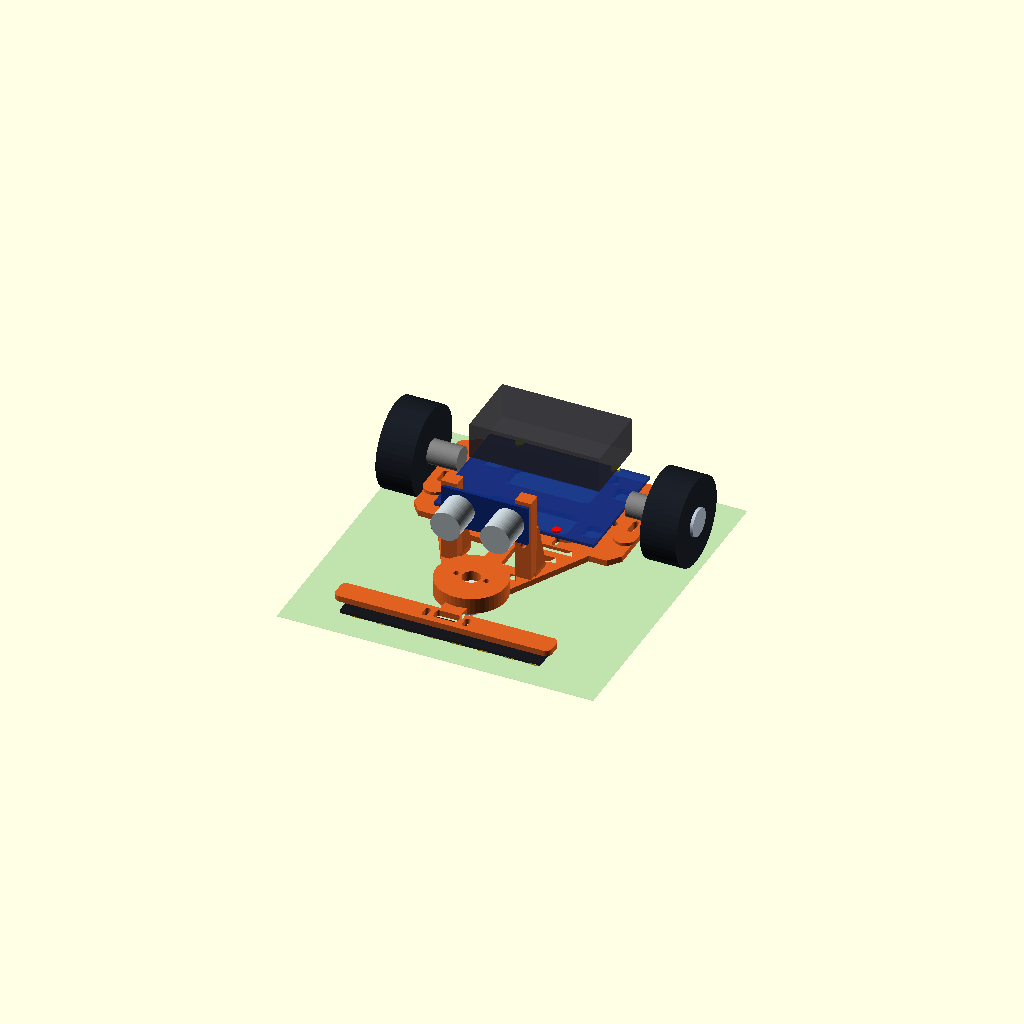
Cell 1: rendered with the file's own defaults.
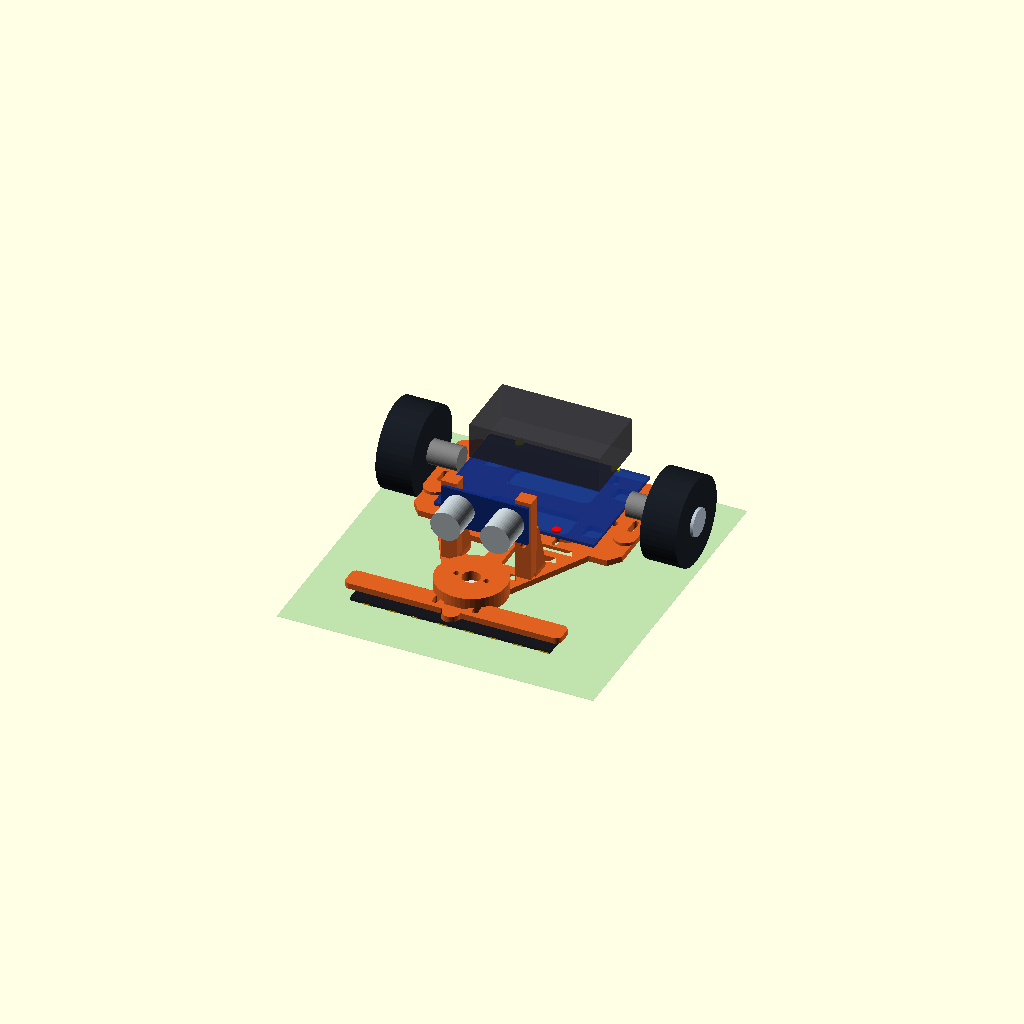
Cell 2: FRONT_SENSOR_Y = -57 (everything else at default).
One fixed orthographic camera (rotation 55°, 0°, 25°; colour scheme Cornfield) for every cell.
Source of the model, cad/F_Maze_V5_2_HCSR04/F_Maze_V5_2_CAD_KiemTra_HCSR04.scad:
/*
 F-MAZE Y-ONEPIECE CHASSIS V5.2 - HC-SR04 43x20x17 / PCB 40 FRONT 48 REAR
 Unit: millimeter.  Print frame as ONE continuous part.
 User confirmed: PCB 80x60, line sensor approx 100mm, sensor hole spacing 20mm,
 M2.5x16 for board where compatible, two 44mm wheels.
 Unverified: absolute PCB hole offsets from PCB edges, metal bracket to axle reference, HC-SR04 mounting pitch, ball caster full footprint, battery mass. Slots are ADJUSTMENT FEATURES, not guarantee of fit.
 Coordinate system: X left-right; -Y front; +Z up. Frame bottom Z=0.
 WARNING: assembled demo only visualizes approximate component bounding envelopes.
 V5.2 update: 43x20x17mm HC-SR04 visual envelope, actual mounting pitch NOT measured.
 Actual caster mounting boss cut fixed so the inset is no longer filled by the baseplate.
 This is fit-check CAD, NOT approved for production printing.
*/
// F-Maze V5.1: PCB FRONT near line sensor = 40mm, PCB REAR near motor tail = 48mm; between rows 55mm. N20 bracket 17mm; caster 15mm.
// CAUTION: approximate envelopes for components; exact holes and weight distribution UNVERIFIED.
// In OpenSCAD: Window > Customizer, select Assembly or Frame, press F5 to preview.
$fn=48;

/* [01 - Hien thi] */
MODE="assembly"; // [assembly:Mockup lap linh kien,frame:Chi khung de in,top2d:Hinh chieu tren,side2d:Hinh chieu ngang]

/* [02 - Kich thuoc khung mm] */
FRAME_T=3; // [2:0.5:5]
REAR_HALF_W=52; // [46:1:55] // NEW rear width = 104mm, 12mm wider than V4.1
REAR_FRONT_Y=3;
REAR_BACK_Y=66; // [60:1:75]
FRONT_SENSOR_Y=-68; // [-75:1:-57]
FRONT_BAR_W=108; // [100:1:120]
FRONT_BAR_DEPTH=11; // [8:1:16]

/* [03 - 8 mat do line] */
SENSOR_HOLE_CC=20; // [18:0.5:22] // Do thuc te 20mm tam-tam
SENSOR_HOLE_D=2.8; // [2.5:0.1:3.5] // Xac nhan duong kinh lo
SENSOR_SLOT_TRAVEL=3.2;

/* [04 - 4 lo bo PID Nano mm] */
PCB_FRONT_CC=40; // [35:0.5:55] // 2 lo PHIA CAM BIEN LINE = 40mm (DO DA XAC NHAN)
PCB_REAR_CC=48; // [40:0.5:60] // 2 lo PHIA DUOI XE GAN MOTOR = 48mm (DO DA XAC NHAN)
PCB_ROW_CC=55; // [45:0.5:57] // DA DO: khoang cach TAM giua 2 hang PCB
PCB_HOLES_CENTER_Y=34.5; // [28:0.5:38] // vi tri board tren KHUNG la tam CHON, chua do mep tren
PCB_HOLE_DIAMETER=2.8; // [2.5:0.1:3.5] // Lo xuyen de thu M2.5
PCB_HOLE_SLOT_TRAVEL=1.5; // [0:0.5:4] // Nua do dai truot theo truc Y

/* [05 - Ga motor N20] */
MOTOR_HOLE_CC=17; // [15:0.5:20] // DA DO: khoang cach hai lo tren ga kim loai
MOTOR_MOUNT_X=47.5; // [42:0.5:51] // NEW +7mm each side, bracket hole spacing still unverified
MOTOR_MOUNT_Y=39; // [23:1:53]
MOTOR_SLOT_D=2.8; // [2.5:0.1:3.5]
WHEEL_CENTER_X=66; // [60:0.5:68] // RIM envelope: (66+9)*2=150mm for 18mm wheel width

/* [06 - Bi do Hshop 3PI, gan o duoi gan cam bien] */
CASTER_Y=-41; // [-46:1:-32] // gan dau xe, cach cam bien ~27mm
CASTER_HOLE_CC=15; // [13:0.5:18]
CASTER_RECESS_D=23.6; // [22.2:0.2:26] // lo lap thu duong kinh, su dung recess ma KHONG ep vo ABS
CASTER_RECESS_DEPTH=3; // [1:0.5:5] // chua chac: neu flange an sau 3mm, 15-3=12mm

/* [07 - HC SR04: user-supplied outer size, hole pitch still unmeasured] */
SR04_BOARD_WIDTH=43; // user: horizontal width mm
SR04_BOARD_HEIGHT=20; // user: board vertical height mm
SR04_MODULE_DEPTH=17; // user: total depth mm incl transducers
SR04_POST_X=18.5; // [16:0.5:20] DEFAULT ONLY: assumed 37mm post-to-post, board-hole spacing NOT VERIFIED
SR04_POST_Y=-22; // [-34:1:-13]
SR04_POST_TOP=45; // [35:1:55]
SR04_SLOT_LOW=21;
SR04_SLOT_HIGH=40;
SR04_SLOT_D=2.8;

/* [08 - Linh kien hien thi mau, CHI UOC LUONG] */
PCB_CENTER_Y=34.5; // [25:1:48]
PCB_BOTTOM_Z=7; // [4:1:14]
BATTERY_CENTER_Y=44; // [24:1:56] // CHUA XAC NHAN vi tri pin tren khung
BATTERY_BOTTOM_Z=22; // [16:1:35] // chieu cao lap thu, khong duoc coi la da phan tich va cham PCB
BATTERY_LEN=65; // [60:1:70] // user measured
BATTERY_W=35; // [30:1:42] // user measured
BATTERY_H=18; // [14:1:25] // user measured

/* [09 - Do cao] */
UNDERFRAME_GAP=12; // [9:0.5:15] // khoang cach mat duoi khung toi san, user measured from previous chassis
WHEEL_DIAMETER=44; // [40:1:46]
MOTOR_AXLE_TO_BRACKET_MEASURE=25; // [15:1:32] // user measured but reference axis/surface NOT YET CONFIRMED: DO NOT use to define axle Z
LINE_SENSOR_W=14; // [10:1:20] // user measured width; sensor hole DIAMETER remains unknown

/* [Hidden] */
// Reusable 2D primitives
module smooth_bar(x1,y1,x2,y2,width){
  hull(){translate([x1,y1])circle(d=width);translate([x2,y2])circle(d=width);}
}
module slot2d(x1,y1,x2,y2,d){
  hull(){translate([x1,y1])circle(d=d);translate([x2,y2])circle(d=d);}
}
module rounded_box2d(sx,sy,r){
  hull(){for(x=[-sx/2+r,sx/2-r])for(y=[-sy/2+r,sy/2-r])translate([x,y])circle(r=r);}
}
module rear_base_2d(){
  difference(){
    polygon([[-(REAR_HALF_W-5),REAR_FRONT_Y],[(REAR_HALF_W-5),REAR_FRONT_Y],[REAR_HALF_W,9],
             [REAR_HALF_W,60],[(REAR_HALF_W-6),REAR_BACK_Y],[-(REAR_HALF_W-6),REAR_BACK_Y],
             [-REAR_HALF_W,60],[-REAR_HALF_W,9]]);
    // Two large lightening apertures leaving board support rails and cross member.
    translate([0,21])rounded_box2d(44,16,4);
    translate([0,47])rounded_box2d(42,15,4);
    // Side relief apertures preserve outer rails near motor area.
    for(side=[-1,1]){
       translate([side*32,21])rounded_box2d(9,9,2.5);
       translate([side*32,53])rounded_box2d(9,9,2.5);
    }
  }
}
module y_plan_2d(){
   union(){
     rear_base_2d();
     // central backbone with truss branches
     smooth_bar(0,8,0,-63,9);
     for(s=[-1,1]){
        smooth_bar(s*35,5,s*5,-50,7.3);
        smooth_bar(s*20,-22,0,-46,4.7);
        smooth_bar(s*33,5,s*41,16,8);
     }
     smooth_bar(-18,-22,18,-22,5.7);
     smooth_bar(-27,-2,27,-2,5.6);
     // Perpendicular 8-eye sensor rail, 108 mm wide
     translate([0,FRONT_SENSOR_Y])rounded_box2d(FRONT_BAR_W,FRONT_BAR_DEPTH,3);
     // Central web behind rail for extra rigidity
     smooth_bar(0,-58,0,FRONT_SENSOR_Y+2,11);
   }
}
// PCB & motor slotted holes and Velcro access
module base_holes_2d(){
   // USB & ribbon access behind sensor rail; does NOT sever the rail.
   translate([0,FRONT_SENSOR_Y+0.8])rounded_box2d(12,5.6,1.4);
   // Verified 20mm spacing, +/-10mm from center. Elongate along Y.
   for(x=[-SENSOR_HOLE_CC/2,SENSOR_HOLE_CC/2])
     slot2d(x,FRONT_SENSOR_Y-1.6,x,FRONT_SENSOR_Y+1.6,SENSOR_HOLE_D);
   // CONFIRMED physical orientation: near the line sensor (-Y), two holes 40mm apart.
   // Near the rear motor/tail (+Y), two holes 48mm apart. Row pitch 55mm.
   // PCB_CENTER_Y selected for mock layout, absolute offset to PCB edge not measured exactly.
   for(s=[-1,1]) {
     slot2d(s*PCB_FRONT_CC/2,PCB_HOLES_CENTER_Y-PCB_ROW_CC/2-PCB_HOLE_SLOT_TRAVEL,
            s*PCB_FRONT_CC/2,PCB_HOLES_CENTER_Y-PCB_ROW_CC/2+PCB_HOLE_SLOT_TRAVEL,
            PCB_HOLE_DIAMETER);
     slot2d(s*PCB_REAR_CC/2,PCB_HOLES_CENTER_Y+PCB_ROW_CC/2-PCB_HOLE_SLOT_TRAVEL,
            s*PCB_REAR_CC/2,PCB_HOLES_CENTER_Y+PCB_ROW_CC/2+PCB_HOLE_SLOT_TRAVEL,
            PCB_HOLE_DIAMETER);
   }
   // Motor metal bracket adjustable pair per side (exact holes not confirmed)
   for(s=[-1,1])for(y=[MOTOR_MOUNT_Y-MOTOR_HOLE_CC/2,MOTOR_MOUNT_Y+MOTOR_HOLE_CC/2])
      slot2d(s*MOTOR_MOUNT_X,y-3,s*MOTOR_MOUNT_X,y+3,MOTOR_SLOT_D);
   // Velcro strap access in remaining rear rails, useful with board-on-standoffs.
   for(y=[9.5,60.5]) for(s=[-1,1])
      slot2d(s*20,y,s*25,y,3.2);
   // Side wire tie anchor holes; place safely away from rim
   for(s=[-1,1]){
      translate([s*38,31])circle(d=3.2);
      translate([s*8,-53])circle(d=3.2);
   }
}
module caster_mount(){
   // Single molded boss; cavity from UNDER the plate for sinking the 3PI caster.
   // Caster pocket and through-holes MUST be subtracted after ALL unions (see one_piece_frame).
   translate([0,CASTER_Y,0])
   difference(){
       union(){cylinder(h=8,d=35);}
       // underside pocket 24.3 diameter, 4 mm deep
       translate([0,0,-0.2])cylinder(h=CASTER_RECESS_DEPTH+0.2,d=CASTER_RECESS_D);
       // central small free passage; genuine ball housing shape TBD
       translate([0,0,CASTER_RECESS_DEPTH-0.05])cylinder(h=8,d=9.0);
           // Hshop 3PI: TWO screw holes in transverse X axis, center-to-center 15mm.
       // Check mounting screw DIAMETER and housing fit using a quick test coupon.
       for(xx=[-CASTER_HOLE_CC/2,CASTER_HOLE_CC/2])
         translate([xx,0,CASTER_RECESS_DEPTH-0.1])cylinder(h=9,d=2.8);
   }
}
module sr04_upright(side){
   translate([side*SR04_POST_X,SR04_POST_Y,0])
   difference(){
      union(){
         // Upright column integrated with truss arm, 8x7mm section
         translate([-4,-3.5,0])cube([8,7,SR04_POST_TOP]);
         // gusset behind the post for rigidity and stress spreading
         hull(){
           translate([-5,0,2])cube([10,10,3]);
           translate([-3,3,24])cube([6,4,2]);
         }
      }
      // An adjustable VERTICAL slot, viewed from front. Axis through Y.
      hull(){
         translate([0,-5,SR04_SLOT_LOW])rotate([90,0,0])cylinder(h=13,d=SR04_SLOT_D,center=true);
         translate([0,-5,SR04_SLOT_HIGH])rotate([90,0,0])cylinder(h=13,d=SR04_SLOT_D,center=true);
      }
   }
}
// ASSEMBLY WIDTH CHECK: 2 * (WHEEL_CENTER_X + 18/2) = 150 mm nominal.
// Physical motor hole spacing and exact wheel offset require measurement.
module one_piece_frame(){
   // PRIMARY solid: a continuous, printable frame
   // Cut the caster cavity AFTER joining the plate to the boss; prior V5.1's
   // boss-only cavity was partly FILLED by the overlapping main plate.
   difference(){
     union(){
       difference(){
         linear_extrude(height=FRAME_T) y_plan_2d();
         translate([0,0,-0.2])linear_extrude(height=FRAME_T+0.4)base_holes_2d();
       }
       // Motor platform reinforcement, continuous with one-piece rear frame
       for(s=[-1,1])translate([s*MOTOR_MOUNT_X,MOTOR_MOUNT_Y,FRAME_T])
          difference(){
            hull(){for(yy=[MOTOR_MOUNT_Y-17,MOTOR_MOUNT_Y+17])
               translate([0,yy-MOTOR_MOUNT_Y,0])cylinder(h=1.5,d=11);}
            for(y=[MOTOR_MOUNT_Y-MOTOR_HOLE_CC/2,MOTOR_MOUNT_Y+MOTOR_HOLE_CC/2])
                 translate([-s*MOTOR_MOUNT_X, -MOTOR_MOUNT_Y, -0.1])
                   linear_extrude(height=2)slot2d(s*MOTOR_MOUNT_X,y-3,s*MOTOR_MOUNT_X,y+3,MOTOR_SLOT_D);
          }
       // Solid boss, relieved by external cuts below
       translate([0,CASTER_Y,0])cylinder(h=8,d=35);
       for(s=[-1,1])sr04_upright(s);
     }
     // Underside inset: allows the 15mm caster housing to sit 3mm higher.
     // WARNING: a round pocket is only a trial profile, not the full measured 3PI outline.
     translate([0,CASTER_Y,-0.15])
       cylinder(h=CASTER_RECESS_DEPTH+0.15,d=CASTER_RECESS_D);
     // Housing central clearance; small bore avoids excessive loss of structure.
     translate([0,CASTER_Y,CASTER_RECESS_DEPTH-0.01])
       cylinder(h=8.1,d=9);
     // Exact user-supplied spacing: TWO caster mounting screw holes, pitch 15mm.
     for(x=[-CASTER_HOLE_CC/2,CASTER_HOLE_CC/2])
       translate([x,CASTER_Y,-0.1])cylinder(h=9,d=2.8);
   }
}

// The components below are **visual reference envelopes only**, NOT printed STL.
// VIEW ONLY: colors show estimated bounding boxes. Motor braces/PCB screw positions are NOT exact.
module assembly_visualization(){
  color([0.88,0.38,0.13]) one_piece_frame();
  // Motor-to-wheel offset is an illustrative parameter and NOT a verified mechanical dimension.
  // Physical PCB orientation: red/front=40mm toward line sensor (-Y);
  // yellow/rear=48mm toward motors (+Y). These are only position markers.
  for (side=[-1,1]) {
    color("red") translate([side*PCB_FRONT_CC/2,PCB_HOLES_CENTER_Y-PCB_ROW_CC/2,PCB_BOTTOM_Z+2]) cylinder(d=4,h=1);
    color("yellow") translate([side*PCB_REAR_CC/2,PCB_HOLES_CENTER_Y+PCB_ROW_CC/2,PCB_BOTTOM_Z+2]) cylinder(d=4,h=1);
  }
  // PID Nano PCB 80x60, approximate location on rear pad
  color([0.05,0.18,0.52,0.75])translate([-40,PCB_CENTER_Y-30,PCB_BOTTOM_Z])cube([80,60,1.6]);
  // user battery 65x35x18; location/height REPRESENTATIVE, not validated interference/CG
  color([0.16,0.16,0.19,0.7])translate([-BATTERY_LEN/2,BATTERY_CENTER_Y-BATTERY_W/2,BATTERY_BOTTOM_Z])cube([BATTERY_LEN,BATTERY_W,BATTERY_H]);
  // 44x18 wheel envelopes (shown at likely wheel position)
  for(s=[-1,1]){
    color([0.1,0.12,0.15])translate([s*WHEEL_CENTER_X,MOTOR_MOUNT_Y,WHEEL_DIAMETER/2-UNDERFRAME_GAP])rotate([0,90,0])cylinder(h=18,d=WHEEL_DIAMETER,center=true);
    color([0.7,0.75,0.81])translate([s*(WHEEL_CENTER_X+1),MOTOR_MOUNT_Y,WHEEL_DIAMETER/2-UNDERFRAME_GAP])rotate([0,90,0])cylinder(h=19,d=14,center=true);
    color([0.5,0.5,0.5])translate([s*(WHEEL_CENTER_X-15),MOTOR_MOUNT_Y,WHEEL_DIAMETER/2-UNDERFRAME_GAP])rotate([0,90,0])cylinder(h=18,d=12,center=true);
  }
  // 8-channel sensor PCB; 100mm width, approximate
  color([0.03,0.04,0.07,0.75])translate([-50,FRONT_SENSOR_Y-LINE_SENSOR_W/2,-5])cube([100,LINE_SENSOR_W,1.5]);
  for(i=[0:7]) color([0.96,0.80,0.05])translate([-44+i*12.6,FRONT_SENSOR_Y-LINE_SENSOR_W/2,-5.3])cube([5,4,0.7]);
  // Hshop ball caster is 15mm tall, flange inset 3mm => ball lowest = (3-15) = -12 (GROUND)
  color([0.86,0.88,0.90])translate([0,CASTER_Y,CASTER_RECESS_DEPTH-7])cylinder(h=7,d=19);
  color([0.66,0.68,0.69])translate([0,CASTER_Y,CASTER_RECESS_DEPTH-15+6])sphere(d=12);
  // HC-SR04 reference envelope from user: exactly 43 mm wide, 20 high, 17 deep.
  // Approximate 1.6mm board and protruding transducers; HOLES REMAIN UNMEASURED.
  color([0.06,0.18,0.51])
    translate([-SR04_BOARD_WIDTH/2,SR04_POST_Y-5,23])
      cube([SR04_BOARD_WIDTH,1.6,SR04_BOARD_HEIGHT]);
  for(s=[-1,1]) color([0.73,0.77,0.79])
    translate([s*12.4,SR04_POST_Y-5,33])
      rotate([90,0,0])cylinder(d=15,h=SR04_MODULE_DEPTH-1.6);
  // Ground reference ONLY (assembly), at -UNDERFRAME_GAP mm below frame bottom.
  color([0.25,0.68,0.24,0.18])translate([-79,-80,-UNDERFRAME_GAP-0.35])cube([158,165,0.25]);
  // approximate rear sensor cable path (visual only)
  color([0.5,0.5,0.5])translate([0,-59,-2])cube([3,35,2]);
}

if(MODE=="assembly")assembly_visualization();
else if(MODE=="top2d")projection(cut=false)one_piece_frame();
else if(MODE=="side2d")projection(cut=false)rotate([90,0,0])one_piece_frame();
else one_piece_frame();
Customizer parameters (derived from the source; name, type, default, range or options):
MODE: string, default "assembly", options "assembly", "frame", "top2d", "side2d"
FRAME_T: number, default 3, range 2 to 5, step 0.5
REAR_HALF_W: number, default 52, range 46 to 55, step 1
REAR_FRONT_Y: number, default 3
REAR_BACK_Y: number, default 66, range 60 to 75, step 1
FRONT_SENSOR_Y: number, default -68, range -75 to -57, step 1
FRONT_BAR_W: number, default 108, range 100 to 120, step 1
FRONT_BAR_DEPTH: number, default 11, range 8 to 16, step 1
SENSOR_HOLE_CC: number, default 20, range 18 to 22, step 0.5
SENSOR_HOLE_D: number, default 2.8, range 2.5 to 3.5, step 0.1
SENSOR_SLOT_TRAVEL: number, default 3.2
PCB_FRONT_CC: number, default 40, range 35 to 55, step 0.5
PCB_REAR_CC: number, default 48, range 40 to 60, step 0.5
PCB_ROW_CC: number, default 55, range 45 to 57, step 0.5
PCB_HOLES_CENTER_Y: number, default 34.5, range 28 to 38, step 0.5
PCB_HOLE_DIAMETER: number, default 2.8, range 2.5 to 3.5, step 0.1
PCB_HOLE_SLOT_TRAVEL: number, default 1.5, range 0 to 4, step 0.5
MOTOR_HOLE_CC: number, default 17, range 15 to 20, step 0.5
MOTOR_MOUNT_X: number, default 47.5, range 42 to 51, step 0.5
MOTOR_MOUNT_Y: number, default 39, range 23 to 53, step 1
MOTOR_SLOT_D: number, default 2.8, range 2.5 to 3.5, step 0.1
WHEEL_CENTER_X: number, default 66, range 60 to 68, step 0.5
CASTER_Y: number, default -41, range -46 to -32, step 1
CASTER_HOLE_CC: number, default 15, range 13 to 18, step 0.5
CASTER_RECESS_D: number, default 23.6, range 22.2 to 26, step 0.2
CASTER_RECESS_DEPTH: number, default 3, range 1 to 5, step 0.5
SR04_BOARD_WIDTH: number, default 43
SR04_BOARD_HEIGHT: number, default 20
SR04_MODULE_DEPTH: number, default 17
SR04_POST_X: number, default 18.5, range 16 to 20, step 0.5
SR04_POST_Y: number, default -22, range -34 to -13, step 1
SR04_POST_TOP: number, default 45, range 35 to 55, step 1
SR04_SLOT_LOW: number, default 21
SR04_SLOT_HIGH: number, default 40
SR04_SLOT_D: number, default 2.8
PCB_CENTER_Y: number, default 34.5, range 25 to 48, step 1
PCB_BOTTOM_Z: number, default 7, range 4 to 14, step 1
BATTERY_CENTER_Y: number, default 44, range 24 to 56, step 1
BATTERY_BOTTOM_Z: number, default 22, range 16 to 35, step 1
BATTERY_LEN: number, default 65, range 60 to 70, step 1
BATTERY_W: number, default 35, range 30 to 42, step 1
BATTERY_H: number, default 18, range 14 to 25, step 1
UNDERFRAME_GAP: number, default 12, range 9 to 15, step 0.5
WHEEL_DIAMETER: number, default 44, range 40 to 46, step 1
MOTOR_AXLE_TO_BRACKET_MEASURE: number, default 25, range 15 to 32, step 1
LINE_SENSOR_W: number, default 14, range 10 to 20, step 1
